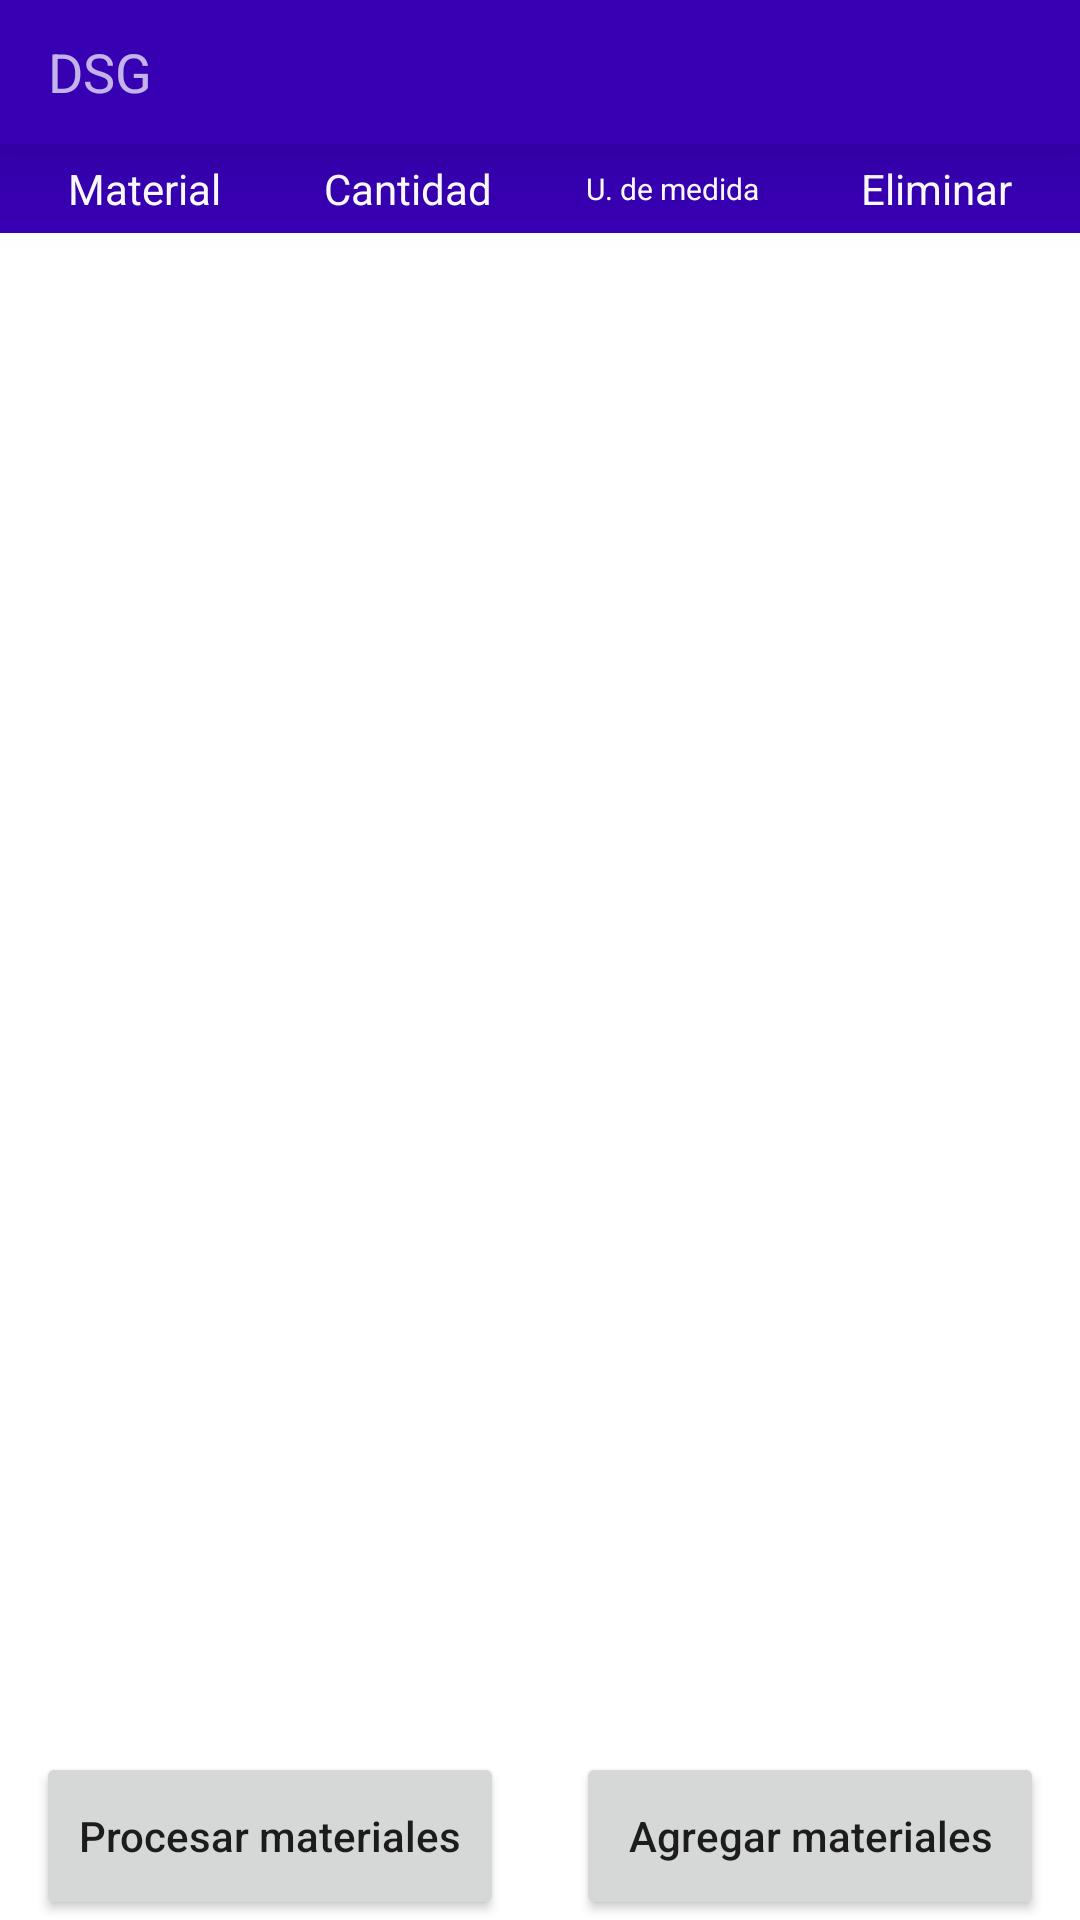

This screen was rendered from an Android layout file. Write that file and the resources it references.
<!-- AndroidManifest.xml: application theme Theme.DSG2 -->
<!-- res/layout/activity_orden_materiales.xml -->
<?xml version="1.0" encoding="utf-8"?>
<RelativeLayout xmlns:android="http://schemas.android.com/apk/res/android"
xmlns:app="http://schemas.android.com/apk/res-auto"
xmlns:tools="http://schemas.android.com/tools"
android:layout_width="match_parent"
android:layout_height="match_parent"
    tools:context=".erp.tecnicos.OrdenMaterialesActivity"
android:orientation="vertical"
    >

<include android:layout_width="fill_parent"
    android:layout_height="48dp"
    android:id="@+id/tool_bar"
    layout="@layout/tool_bar"></include>

<LinearLayout
    android:layout_width="match_parent"
    android:layout_height="match_parent"
    android:weightSum="100"
    android:orientation="vertical"
    android:layout_below="@id/tool_bar"
    >




    <LinearLayout
        android:layout_width="match_parent"
        android:layout_height="match_parent"
        android:weightSum="100"
        android:layout_weight="35"
        android:orientation="vertical"
        android:layout_below="@id/tool_bar">

        <LinearLayout
            android:layout_width="match_parent"
            android:layout_height="match_parent"
            android:layout_weight="95"
            android:weightSum="1"
            android:orientation="vertical">


            <LinearLayout
                android:layout_width="match_parent"
                android:layout_height="match_parent"
                android:layout_weight="1"
                android:weightSum="4"
                android:paddingLeft="4dp"
                android:paddingRight="4dp"

                android:background="@color/purple_700">

                <RelativeLayout
                    android:layout_width="match_parent"
                    android:layout_height="match_parent"
                    android:layout_weight="1">

                    <TextView
                        android:id="@+id/lblMaterialOrden"
                        android:layout_width="match_parent"
                        android:layout_height="wrap_content"
                        android:layout_centerInParent="true"
                        android:gravity="center_vertical|center_horizontal"
                        android:text="Material"
                        android:textColor="#fff"></TextView>


                </RelativeLayout>

                <RelativeLayout
                    android:layout_width="match_parent"
                    android:layout_height="match_parent"
                    android:layout_weight="1">

                    <TextView
                        android:id="@+id/lblCantidadMaterialOrden"
                        android:layout_width="match_parent"
                        android:layout_height="wrap_content"
                        android:layout_centerInParent="true"
                        android:gravity="center_vertical|center_horizontal"
                        android:text="Cantidad"
                        android:textColor="#fff"></TextView>


                </RelativeLayout>
                <RelativeLayout
                    android:layout_width="match_parent"
                    android:layout_height="match_parent"
                    android:layout_weight="1">

                    <TextView
                        android:id="@+id/lblUMaterialOrden"
                        android:layout_width="match_parent"
                        android:layout_height="wrap_content"
                        android:layout_centerInParent="true"
                        android:gravity="center_vertical|center_horizontal"
                        android:text="U. de medida"
                        android:textSize="10dp"
                        android:textColor="#fff"></TextView>


                </RelativeLayout>
                <RelativeLayout
                    android:layout_width="match_parent"
                    android:layout_height="match_parent"
                    android:layout_weight="1">

                    <TextView
                        android:id="@+id/lblOpc"
                        android:layout_width="match_parent"
                        android:layout_height="wrap_content"
                        android:layout_centerInParent="true"
                        android:gravity="center_vertical|center_horizontal"
                        android:text="Eliminar"
                        android:textColor="#fff"></TextView>


                </RelativeLayout>
            </LinearLayout>


        </LinearLayout>
        <LinearLayout
            android:layout_width="match_parent"
            android:layout_height="match_parent"
            android:layout_weight="5"
            android:orientation="vertical"
            android:weightSum="100">

            <androidx.recyclerview.widget.RecyclerView
                android:layout_width="match_parent"
                android:layout_height="match_parent"
                android:id="@+id/rvMaterialOrden"
                android:layout_weight="10"></androidx.recyclerview.widget.RecyclerView>


            <LinearLayout
                android:layout_width="match_parent"
                android:layout_height="match_parent"
                android:layout_weight="90"
                android:weightSum="100">

                <Button android:layout_width="match_parent"
                    android:layout_height="match_parent"
                    android:layout_marginLeft="12dp"
                    android:layout_marginRight="12dp"
                    android:textAllCaps="false"
                    android:text="Procesar materiales"
                    android:id="@+id/btnProcesarMateriales"

                    android:layout_weight="50"></Button>

                <Button android:layout_width="match_parent"
                    android:layout_height="match_parent"
                    android:layout_marginLeft="12dp"
                    android:layout_marginRight="12dp"
                    android:textAllCaps="false"
                    android:text="Agregar materiales"

                    android:id="@+id/btnAgregarMateriales"

                    android:layout_weight="50"></Button>

            </LinearLayout>



        </LinearLayout>
    </LinearLayout>
</LinearLayout>



</RelativeLayout>
<!-- res/layout/tool_bar.xml (included above) -->
<?xml version="1.0" encoding="utf-8"?>
<androidx.appcompat.widget.Toolbar
    xmlns:android="http://schemas.android.com/apk/res/android"
    android:layout_width="match_parent"
    android:layout_height="wrap_content"
    android:background="@color/purple_700"
    android:gravity="center"

    android:theme="@style/ThemeOverlay.AppCompat.Dark"
    android:elevation="20dp"
    >

    <RelativeLayout
        android:layout_width="match_parent"
        android:layout_height="wrap_content"
        android:orientation="horizontal">


        <TextView
            android:layout_width="wrap_content"
            android:layout_height="wrap_content"
            android:text="DSG"
            android:layout_centerVertical="true"
            android:textSize="18dp"
            android:id="@+id/lblToolbar"
            ></TextView>


    </RelativeLayout>
</androidx.appcompat.widget.Toolbar>
<!-- resources referenced by this layout -->
<resources>
  <color name="purple_700">#FF3700B3</color>
  <style name="Theme.DSG2" parent="Theme.MaterialComponents.DayNight.NoActionBar">
          
          <item name="colorPrimary">@color/purple_500</item>
          <item name="colorPrimaryVariant">@color/purple_700</item>
          <item name="colorOnPrimary">@color/white</item>
          
          <item name="colorSecondary">@color/teal_200</item>
          <item name="colorSecondaryVariant">@color/teal_700</item>
          <item name="colorOnSecondary">@color/black</item>
  
          
          <item name="android:statusBarColor" tools:targetApi="l">?attr/colorPrimaryVariant</item>
          
      </style>
  <color name="purple_500">#FF6200EE</color>
  <color name="white">#FFFFFFFF</color>
  <color name="teal_200">#FF03DAC5</color>
  <color name="teal_700">#FF018786</color>
  <color name="black">#FF000000</color>
</resources>
